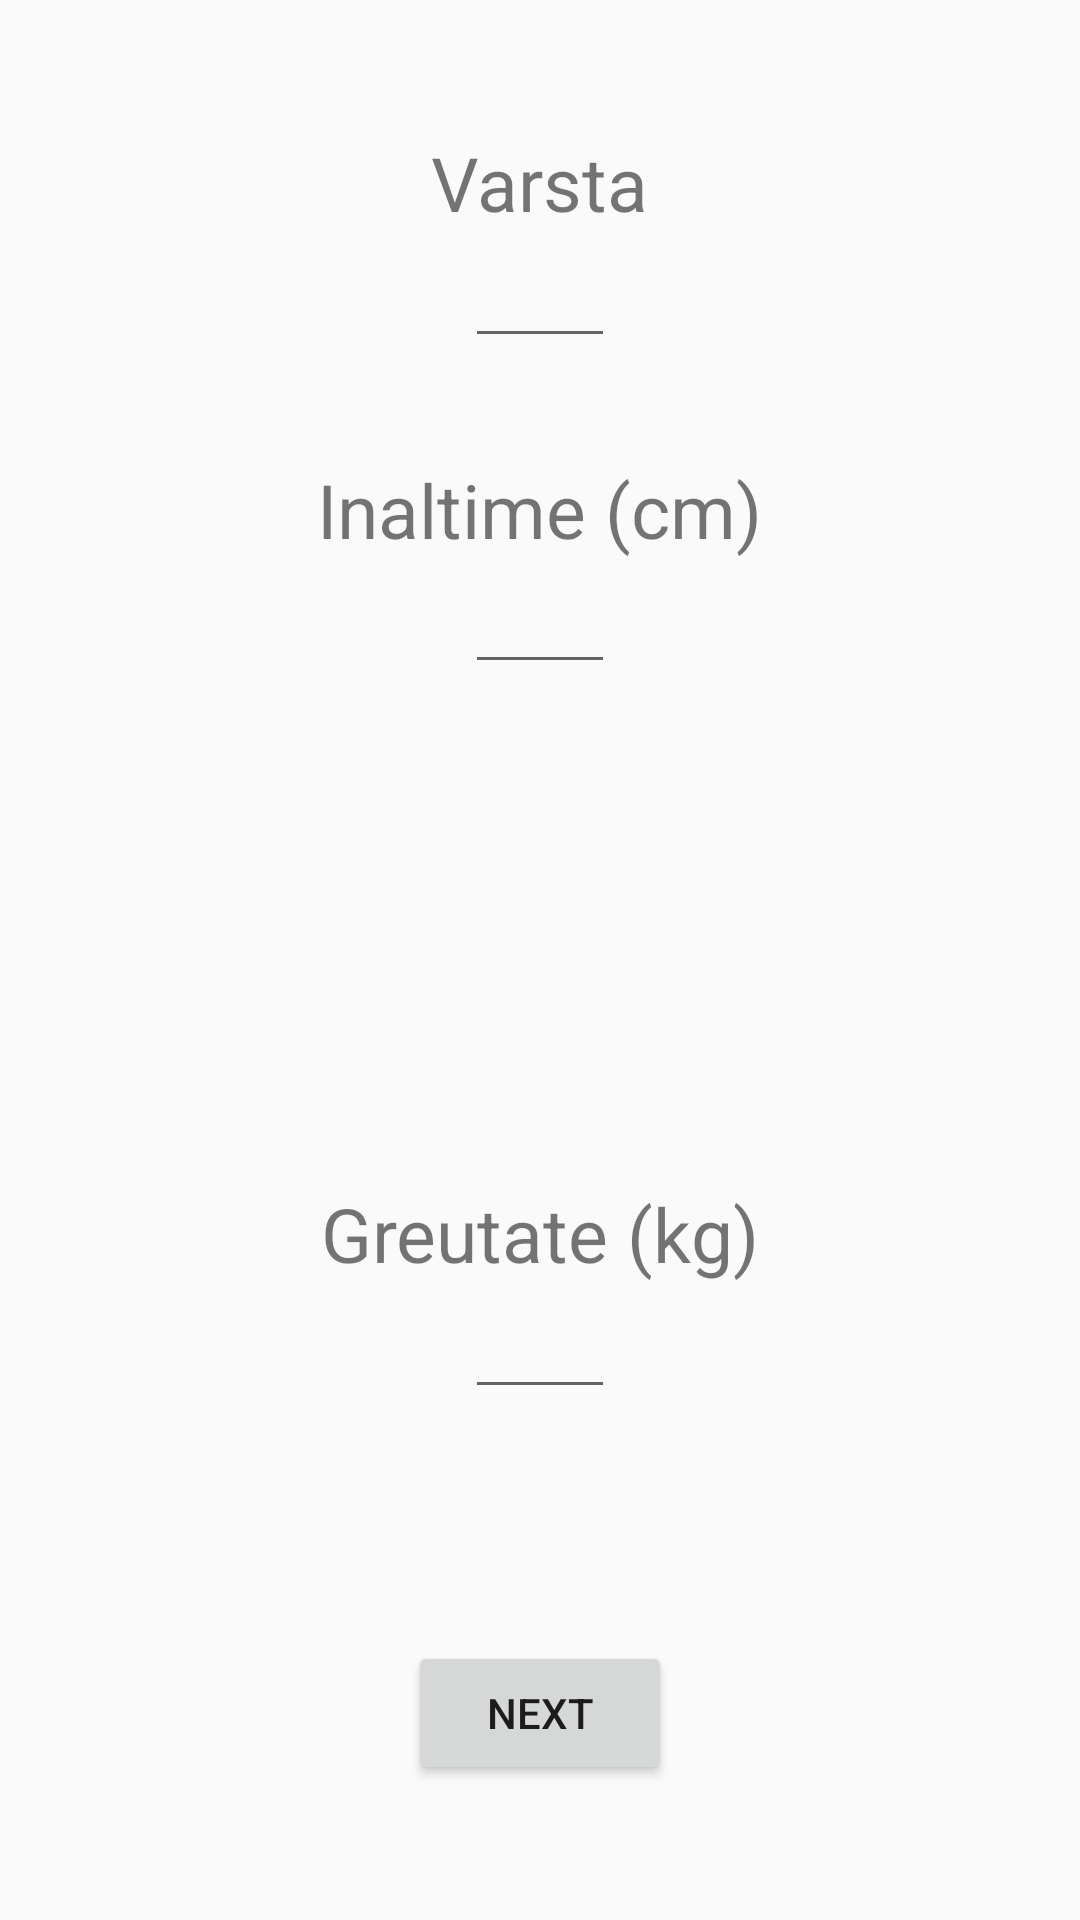

Produce the Android XML layout that renders to this screen, including the resource entries it uses.
<!-- AndroidManifest.xml: application theme AppTheme -->
<!-- res/layout/activity_first_page.xml -->
<?xml version="1.0" encoding="utf-8"?>
<RelativeLayout xmlns:android="http://schemas.android.com/apk/res/android"
    xmlns:app="http://schemas.android.com/apk/res-auto"
    xmlns:tools="http://schemas.android.com/tools"
    android:layout_width="match_parent"
    android:layout_height="match_parent"
    android:orientation="vertical"
    tools:context=".FirstPage">
    <TextView
        android:layout_width="wrap_content"
        android:layout_height="wrap_content"
        android:text="Varsta"
        android:textSize="25dp"
        android:layout_above="@+id/Varsta"
        android:layout_centerHorizontal="true"
        android:layout_marginBottom="-78dp" />

    <EditText
        android:layout_width="50dp"
        android:layout_height="wrap_content"
        android:layout_alignParentTop="true"
        android:layout_centerHorizontal="true"
        android:layout_marginTop="78dp"
        android:id="@+id/Varsta"
        android:inputType="number"
        android:gravity="center_horizontal" />

    <TextView
        android:layout_width="wrap_content"
        android:layout_height="wrap_content"
        android:layout_alignParentTop="true"
        android:layout_centerHorizontal="true"
        android:layout_marginTop="153dp"
        android:text="Inaltime (cm)"
        android:id="@+id/inaltime"
        android:textSize="25dp" />

    <EditText
        android:id="@+id/Inaltime"
        android:inputType="number"
        android:layout_width="50dp"
        android:layout_height="wrap_content"
        android:layout_below="@+id/inaltime"
        android:layout_centerHorizontal="true"
        android:gravity="center_horizontal" />

    <TextView
        android:layout_width="wrap_content"
        android:layout_height="wrap_content"
        android:layout_alignParentBottom="true"
        android:layout_centerHorizontal="true"
        android:layout_marginBottom="212dp"
        android:text="Greutate (kg)"
        android:id="@+id/greutate"
        android:textSize="25dp" />

    <EditText
        android:id="@+id/Greutate"
        android:layout_width="50dp"
        android:inputType="number"
        android:layout_height="wrap_content"
        android:layout_below="@+id/greutate"
        android:layout_centerHorizontal="true"
        android:layout_marginTop="-212dp"
        android:gravity="center_horizontal" />

    <Button
        android:layout_width="wrap_content"
        android:layout_height="wrap_content"
        android:layout_alignParentBottom="true"
        android:layout_centerHorizontal="true"
        android:layout_marginBottom="45dp"
        android:text="Next"
        android:id="@+id/next"/>
</RelativeLayout>
<!-- resources referenced by this layout -->
<resources>
  <style name="AppTheme" parent="Theme.AppCompat.Light.NoActionBar">
          
          <item name="colorPrimary">#000000</item>
          <item name="colorPrimaryDark">@color/colorPrimaryDark</item>
          <item name="colorAccent">@color/colorAccent</item>
      </style>
  <color name="colorPrimaryDark">#000000</color>
  <color name="colorAccent">#FF4081</color>
</resources>
